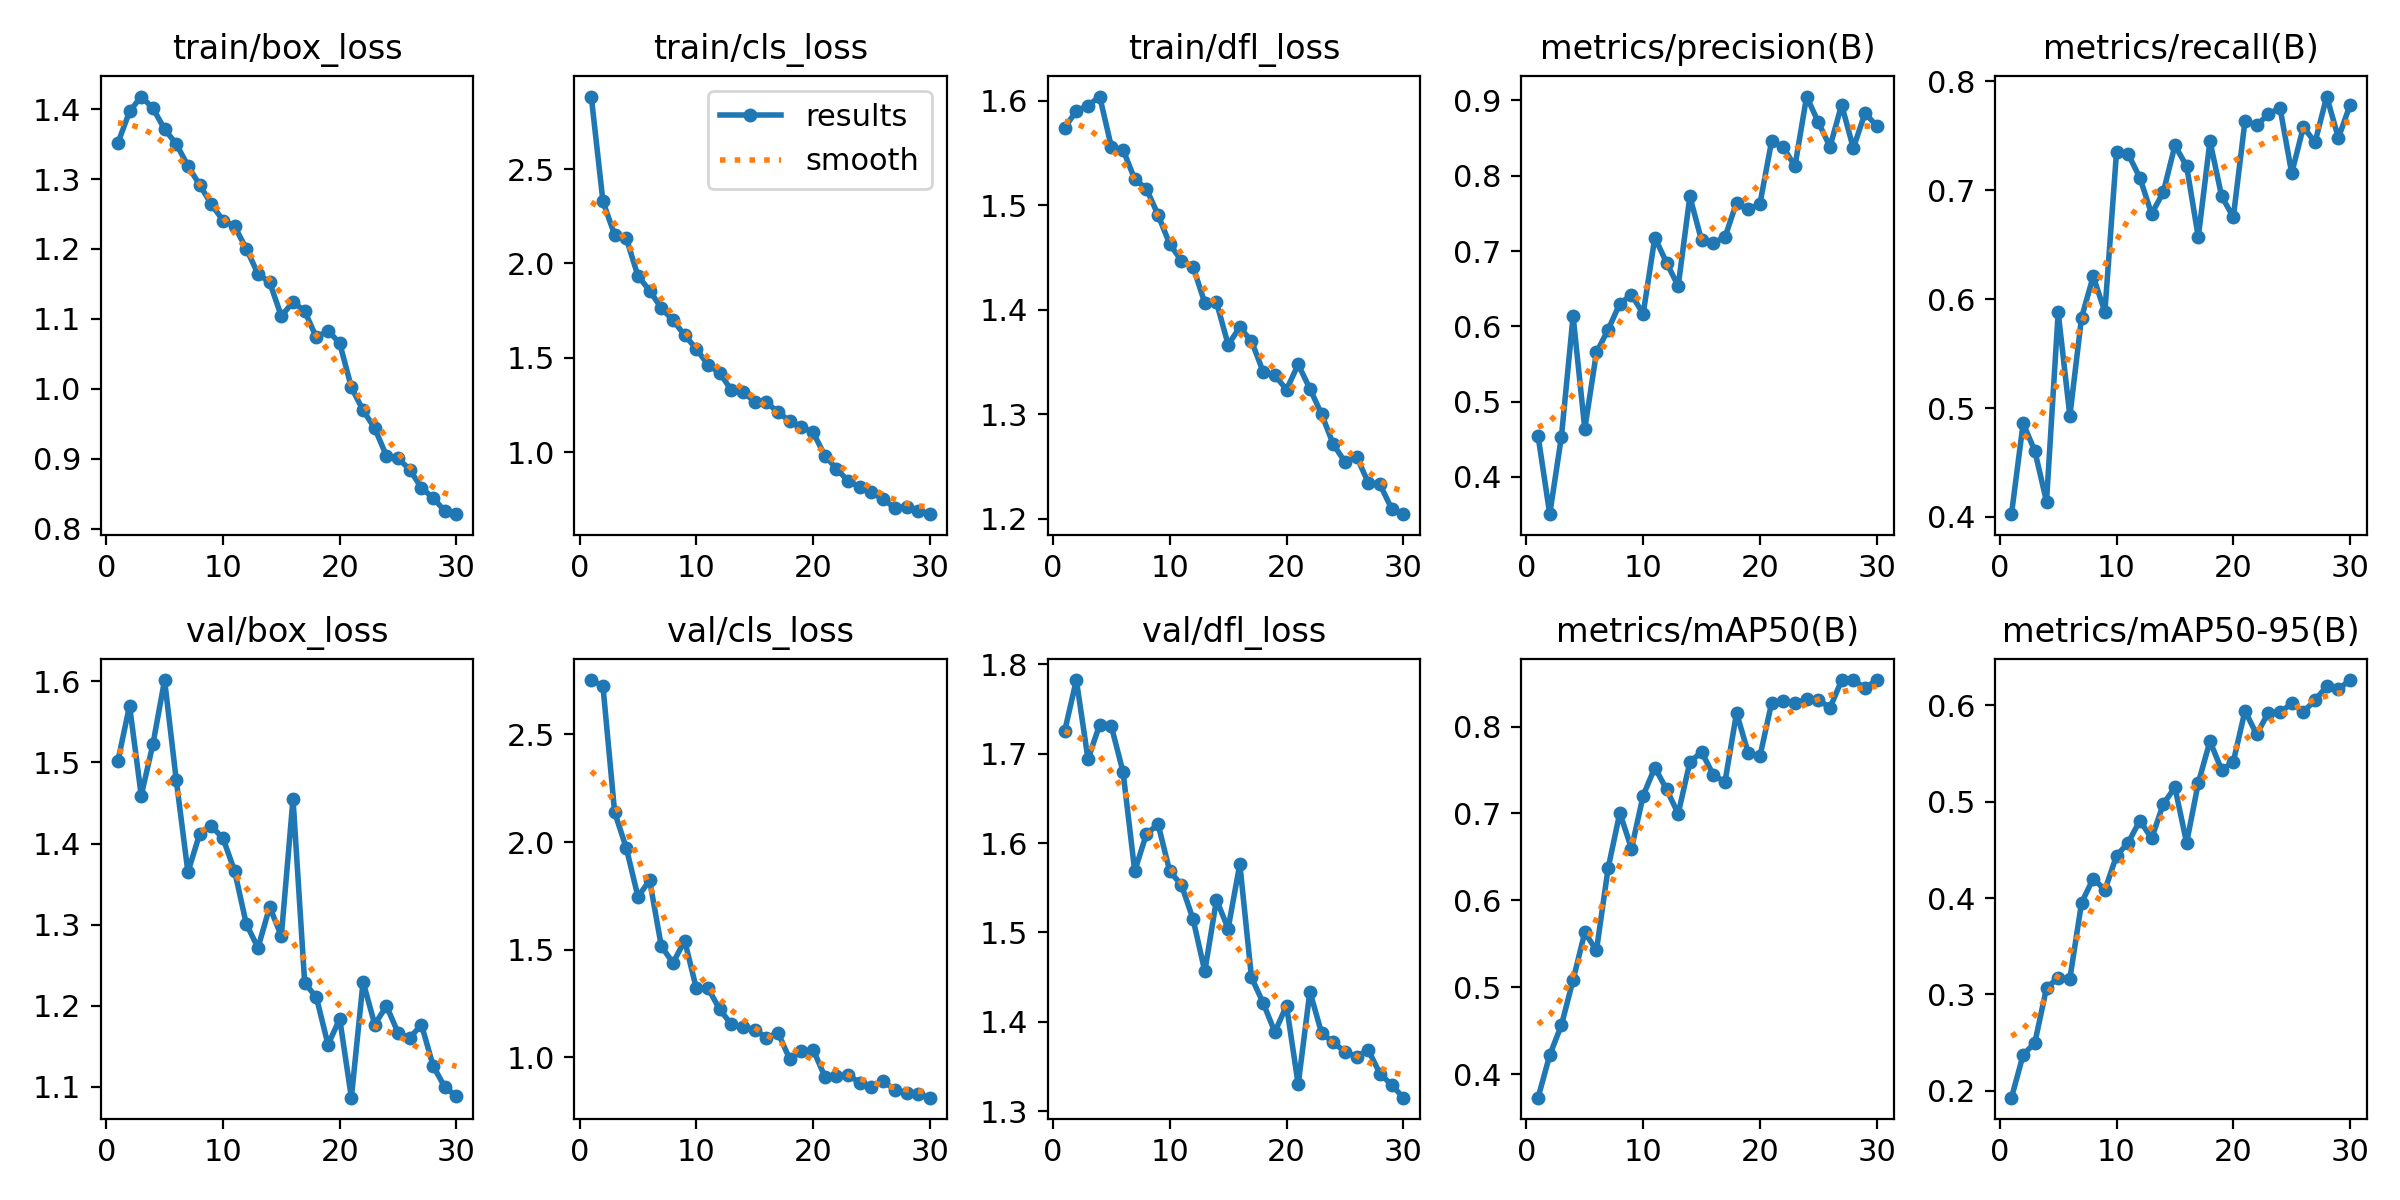

Data behind this chart, as committed beside it:
epoch, time, train/box_loss, train/cls_loss, train/dfl_loss, metrics/precision(B), metrics/recall(B), metrics/mAP50(B), metrics/mAP50-95(B), val/box_loss, val/cls_loss, val/dfl_loss, lr/pg0, lr/pg1, lr/pg2
1, 1543, 1.351, 2.885, 1.574, 0.4542, 0.4026, 0.3728, 0.193, 1.502, 2.753, 1.725, 0.0003017, 0.0003017, 0.0003017
2, 2953, 1.397, 2.329, 1.59, 0.3503, 0.486, 0.4219, 0.2374, 1.57, 2.725, 1.782, 0.0005848, 0.0005848, 0.0005848
3, 4206, 1.418, 2.152, 1.595, 0.4535, 0.4606, 0.4564, 0.2498, 1.459, 2.138, 1.694, 0.0008478, 0.0008478, 0.0008478
4, 5453, 1.401, 2.133, 1.604, 0.6136, 0.4142, 0.5083, 0.3068, 1.522, 1.972, 1.733, 0.000819, 0.000819, 0.000819
5, 6820, 1.371, 1.934, 1.556, 0.4637, 0.5879, 0.5631, 0.3174, 1.602, 1.745, 1.731, 0.000789, 0.000789, 0.000789
6, 8331, 1.35, 1.856, 1.553, 0.5652, 0.4928, 0.5423, 0.3162, 1.478, 1.822, 1.68, 0.000759, 0.000759, 0.000759
7, 15220, 1.319, 1.764, 1.525, 0.5955, 0.5829, 0.637, 0.395, 1.365, 1.515, 1.569, 0.000729, 0.000729, 0.000729
8, 29609, 1.292, 1.699, 1.516, 0.63, 0.621, 0.7007, 0.4203, 1.412, 1.438, 1.61, 0.000699, 0.000699, 0.000699
9, 38114, 1.264, 1.619, 1.491, 0.6419, 0.5883, 0.6595, 0.4084, 1.421, 1.541, 1.621, 0.000669, 0.000669, 0.000669
10, 39291, 1.241, 1.547, 1.463, 0.6166, 0.7355, 0.7205, 0.4439, 1.407, 1.319, 1.568, 0.000639, 0.000639, 0.000639
11, 40593, 1.232, 1.462, 1.447, 0.7179, 0.7331, 0.7528, 0.4575, 1.366, 1.32, 1.553, 0.000609, 0.000609, 0.000609
12, 41763, 1.2, 1.419, 1.441, 0.6846, 0.7114, 0.7278, 0.4804, 1.301, 1.222, 1.515, 0.000579, 0.000579, 0.000579
13, 42952, 1.164, 1.328, 1.407, 0.6533, 0.6783, 0.6996, 0.4618, 1.271, 1.152, 1.457, 0.000549, 0.000549, 0.000549
14, 44120, 1.152, 1.318, 1.407, 0.7724, 0.6981, 0.759, 0.4975, 1.322, 1.139, 1.537, 0.000519, 0.000519, 0.000519
15, 45428, 1.104, 1.267, 1.367, 0.7141, 0.7411, 0.7708, 0.5148, 1.286, 1.128, 1.504, 0.000489, 0.000489, 0.000489
16, 46797, 1.124, 1.263, 1.383, 0.711, 0.7221, 0.7447, 0.4573, 1.455, 1.089, 1.577, 0.000459, 0.000459, 0.000459
17, 48461, 1.111, 1.212, 1.37, 0.718, 0.657, 0.7357, 0.5194, 1.228, 1.113, 1.45, 0.000429, 0.000429, 0.000429
18, 49941, 1.074, 1.164, 1.341, 0.7644, 0.7452, 0.8157, 0.5628, 1.21, 0.9899, 1.421, 0.0003991, 0.0003991, 0.0003991
19, 51352, 1.083, 1.133, 1.337, 0.7553, 0.6945, 0.7694, 0.5328, 1.152, 1.026, 1.389, 0.0003691, 0.0003691, 0.0003691
20, 52902, 1.065, 1.104, 1.324, 0.7626, 0.6753, 0.7655, 0.5415, 1.184, 1.035, 1.418, 0.0003391, 0.0003391, 0.0003391
21, 55580, 1.002, 0.9815, 1.348, 0.8458, 0.7636, 0.827, 0.5941, 1.087, 0.9096, 1.33, 0.0003091, 0.0003091, 0.0003091
22, 56795, 0.9694, 0.911, 1.324, 0.838, 0.7597, 0.8295, 0.5697, 1.23, 0.9111, 1.434, 0.0002791, 0.0002791, 0.0002791
23, 58013, 0.9435, 0.8473, 1.3, 0.8126, 0.7698, 0.8273, 0.5924, 1.177, 0.9168, 1.388, 0.0002491, 0.0002491, 0.0002491
24, 59617, 0.9043, 0.814, 1.271, 0.9052, 0.7757, 0.8312, 0.5927, 1.2, 0.8804, 1.377, 0.0002191, 0.0002191, 0.0002191
25, 61387, 0.9005, 0.7862, 1.255, 0.8711, 0.7157, 0.8308, 0.6018, 1.167, 0.8615, 1.367, 0.0001891, 0.0001891, 0.0001891
26, 62584, 0.8845, 0.7488, 1.259, 0.8386, 0.7581, 0.8214, 0.5932, 1.16, 0.8864, 1.361, 0.0001591, 0.0001591, 0.0001591
27, 64097, 0.8583, 0.7041, 1.235, 0.8942, 0.744, 0.8532, 0.6051, 1.177, 0.8487, 1.369, 0.0001291, 0.0001291, 0.0001291
28, 65691, 0.8441, 0.7107, 1.233, 0.8367, 0.786, 0.8535, 0.6198, 1.126, 0.8349, 1.342, 9.9081e-05, 9.9081e-05, 9.9081e-05
29, 66852, 0.8252, 0.6898, 1.21, 0.8832, 0.748, 0.8445, 0.6168, 1.1, 0.8288, 1.33, 6.9084e-05, 6.9084e-05, 6.9084e-05
30, 69607, 0.8208, 0.6705, 1.204, 0.8663, 0.7783, 0.8533, 0.6261, 1.088, 0.8112, 1.315, 3.9087e-05, 3.9087e-05, 3.9087e-05
